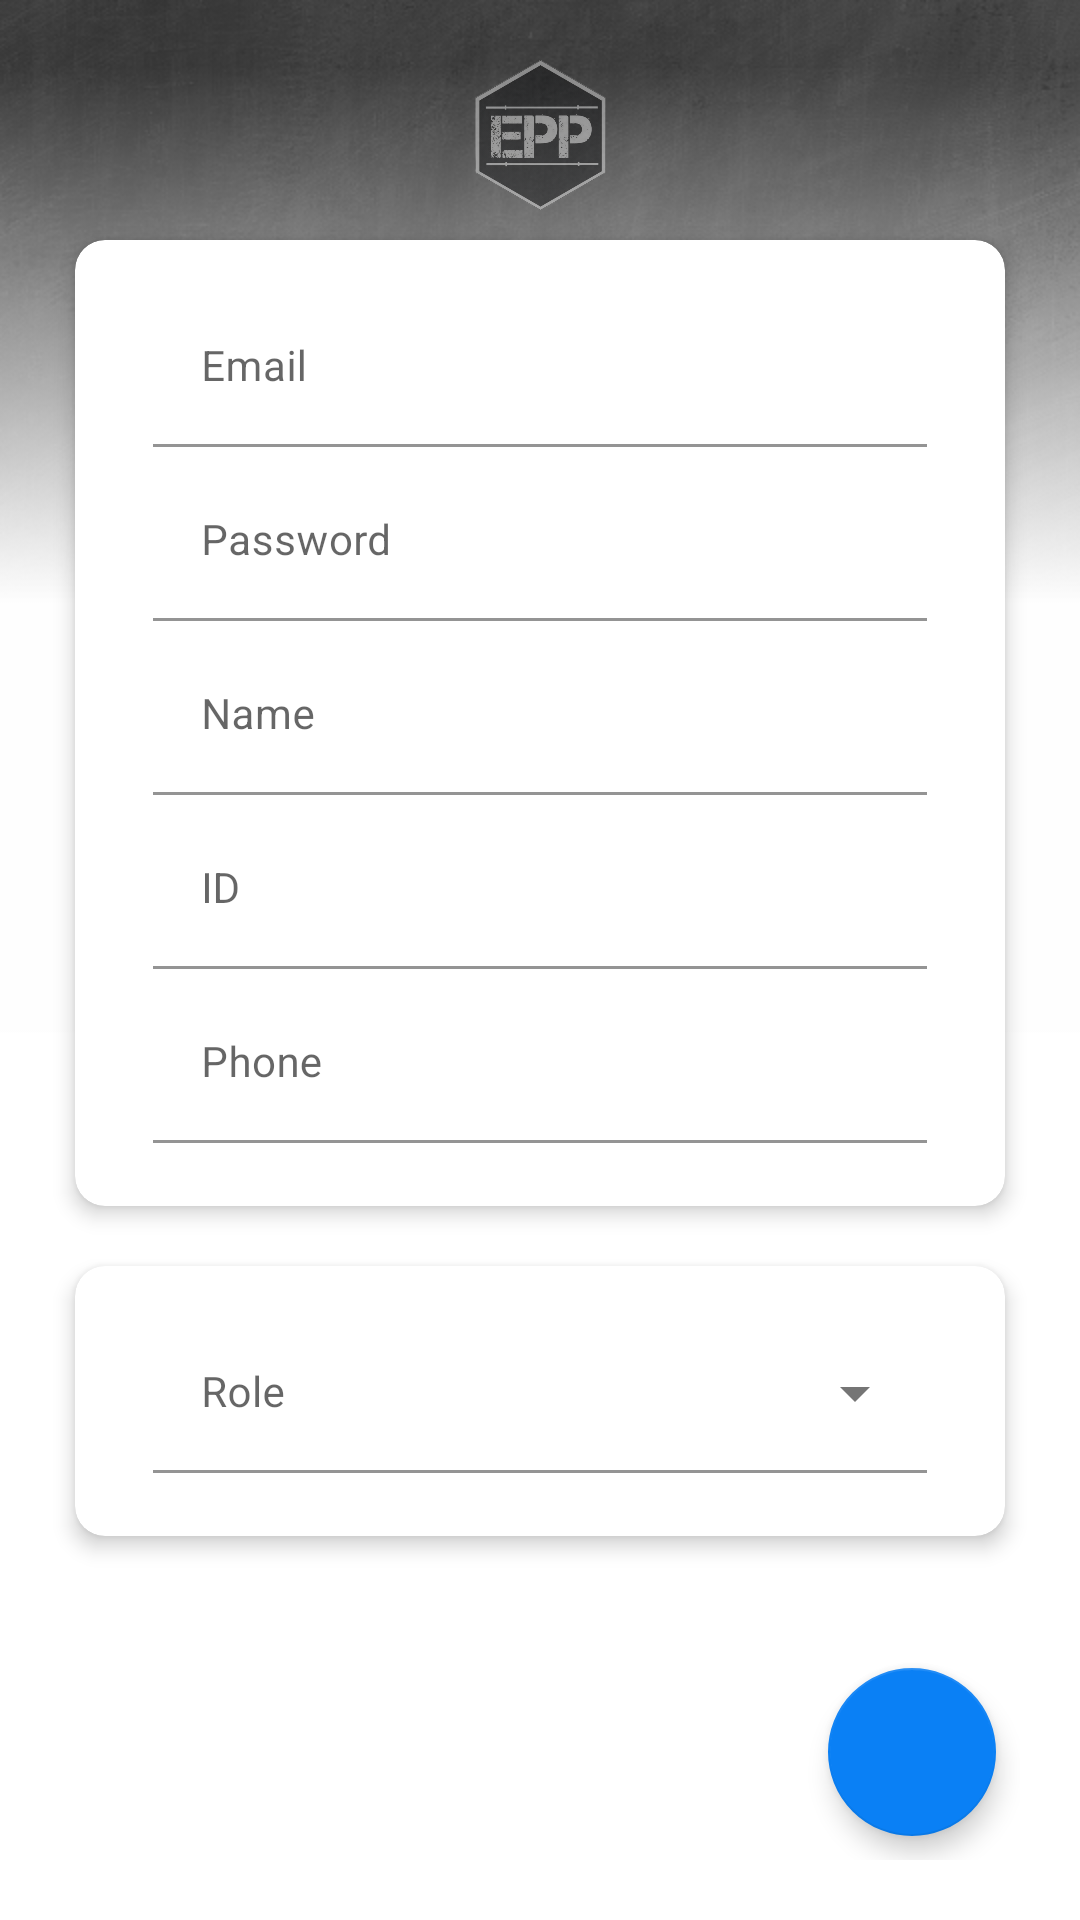

Reconstruct the res/layout file that produces this screen, plus the resources it refers to.
<!-- AndroidManifest.xml: activity theme Theme.EPPDraft1.NoActionBar -->
<!-- res/layout/activity_create_user.xml -->
<?xml version="1.0" encoding="utf-8"?>
<LinearLayout xmlns:android="http://schemas.android.com/apk/res/android"
    xmlns:app="http://schemas.android.com/apk/res-auto"
    xmlns:tools="http://schemas.android.com/tools"
    android:layout_width="match_parent"
    android:layout_height="match_parent"
    android:background="@drawable/background_dark_epp_bw_small"
    android:orientation="vertical"
    tools:context=".main.activities.CreateUserActivity">

    <LinearLayout
        android:layout_width="match_parent"
        android:layout_height="wrap_content"
        android:padding="10dp"
        android:gravity="center"
        android:layout_marginTop="10dp"
        android:orientation="horizontal">

    <ImageView
        android:layout_width="@dimen/nav_image_size3"
        android:layout_height="@dimen/nav_image_size3"
        android:src="@drawable/epp_logo_transparent"
        android:alpha="0.4"

        />

    </LinearLayout>

    <androidx.cardview.widget.CardView
        android:layout_width="match_parent"
        android:layout_height="wrap_content"
        android:layout_marginStart="@dimen/authentication_screen_marginStartEnd"
        android:layout_marginEnd="@dimen/authentication_screen_marginStartEnd"
        app:cardElevation="@dimen/card_view_elevation"
        app:cardCornerRadius="@dimen/card_view_corner_radius">


        <LinearLayout
            android:layout_width="match_parent"
            android:layout_height="wrap_content"
            android:layout_gravity="center"
            android:orientation="vertical"
            android:padding="16dp">


            <com.google.android.material.textfield.TextInputLayout
                android:layout_width="match_parent"
                android:layout_height="wrap_content"
                android:hint="@string/email"
                android:layout_marginBottom="5dp"
                android:layout_marginStart="10dp"
                android:layout_marginEnd="10dp"
                app:hintTextAppearance="@style/HintTextStyle"
                app:boxBackgroundColor="@color/white">

                <androidx.appcompat.widget.AppCompatEditText
                    android:id="@+id/et_email_create_user"
                    android:layout_width="match_parent"
                    android:layout_height="wrap_content"
                    android:textSize="14sp"
                    android:inputType="textEmailAddress"
                    android:maxLines="1"
                    android:maxEms="40"
                    android:ellipsize="end"
                    />
            </com.google.android.material.textfield.TextInputLayout>

            <com.google.android.material.textfield.TextInputLayout
                android:layout_width="match_parent"
                android:layout_height="wrap_content"
                android:hint="@string/password"
                android:layout_marginBottom="5dp"
                android:layout_marginStart="10dp"
                android:layout_marginEnd="10dp"
                app:hintTextAppearance="@style/HintTextStyle"
                app:boxBackgroundColor="@color/white">

                <androidx.appcompat.widget.AppCompatEditText
                    android:id="@+id/et_password_create_user"
                    android:layout_width="match_parent"
                    android:layout_height="wrap_content"
                    android:textSize="14sp"
                    android:inputType="textPassword"
                    android:maxLines="1"
                    android:maxEms="20"
                    />
            </com.google.android.material.textfield.TextInputLayout>

            <com.google.android.material.textfield.TextInputLayout
                android:layout_width="match_parent"
                android:layout_height="wrap_content"
                android:hint="@string/name"
                android:layout_marginBottom="5dp"
                android:layout_marginStart="10dp"
                android:layout_marginEnd="10dp"
                app:hintTextAppearance="@style/HintTextStyle"
                app:boxBackgroundColor="@color/white">

                <androidx.appcompat.widget.AppCompatEditText
                    android:id="@+id/et_name_create_user"
                    android:layout_width="match_parent"
                    android:layout_height="wrap_content"
                    android:textSize="14sp"
                    android:inputType="textCapSentences|textPersonName"
                    android:maxLines="1"
                    android:maxEms="30"
                    android:ellipsize="end"
                    />
            </com.google.android.material.textfield.TextInputLayout>

            <com.google.android.material.textfield.TextInputLayout
                android:layout_width="match_parent"
                android:layout_height="wrap_content"
                android:hint="@string/tv_profile_edit_id"
                android:layout_marginBottom="5dp"
                android:layout_marginStart="10dp"
                android:layout_marginEnd="10dp"
                app:hintTextAppearance="@style/HintTextStyle"
                app:boxBackgroundColor="@color/white">

                <androidx.appcompat.widget.AppCompatEditText
                    android:id="@+id/et_citizenId_create_user"
                    android:layout_width="match_parent"
                    android:layout_height="wrap_content"
                    android:textSize="14sp"
                    android:inputType="number"
                    android:maxLines="1"
                    android:maxEms="15"
                    android:ellipsize="end"
                    />
            </com.google.android.material.textfield.TextInputLayout>

            <com.google.android.material.textfield.TextInputLayout
                android:layout_width="match_parent"
                android:layout_height="wrap_content"
                android:hint="@string/tv_profile_edit_phone"
                android:layout_marginBottom="5dp"
                android:layout_marginStart="10dp"
                android:layout_marginEnd="10dp"
                app:hintTextAppearance="@style/HintTextStyle"
                app:boxBackgroundColor="@color/white">

                <androidx.appcompat.widget.AppCompatEditText
                    android:id="@+id/et_phone_create_user"
                    android:layout_width="match_parent"
                    android:layout_height="wrap_content"
                    android:textSize="14sp"
                    android:inputType="number"
                    android:maxLines="1"
                    android:maxEms="15"
                    android:ellipsize="end"
                    android:imeOptions="actionDone"
                    />
            </com.google.android.material.textfield.TextInputLayout>






        </LinearLayout>

    </androidx.cardview.widget.CardView>

    <androidx.cardview.widget.CardView
        android:layout_width="match_parent"
        android:layout_height="wrap_content"
        android:layout_marginTop="20dp"
        android:layout_marginStart="@dimen/authentication_screen_marginStartEnd"
        android:layout_marginEnd="@dimen/authentication_screen_marginStartEnd"
        app:cardElevation="@dimen/card_view_elevation"
        app:cardCornerRadius="@dimen/card_view_corner_radius">

        <LinearLayout
            android:layout_width="match_parent"
            android:layout_height="wrap_content"
            android:layout_gravity="center"
            android:orientation="vertical"
            android:padding="16dp">

        <com.google.android.material.textfield.TextInputLayout
            android:layout_width="match_parent"
            android:layout_height="wrap_content"
            android:hint="@string/tv_profile_edit_role"
            style="@style/Widget.MaterialComponents.TextInputLayout.FilledBox.ExposedDropdownMenu"
            android:layout_marginBottom="5dp"
            android:layout_marginStart="10dp"
            android:layout_marginEnd="10dp"
            app:hintTextAppearance="@style/HintTextStyle"
            app:boxBackgroundColor="@color/white">

            <AutoCompleteTextView
                android:id="@+id/autocomplete_roles"
                android:layout_width="match_parent"
                android:layout_height="wrap_content"
                android:inputType="none"
                android:textSize="14sp"
                />


        </com.google.android.material.textfield.TextInputLayout>

        </LinearLayout>


    </androidx.cardview.widget.CardView>

    <include
        layout="@layout/activity_create_profile_fab"
        android:layout_width="match_parent"
        android:layout_height="match_parent"/>


</LinearLayout>
<!-- res/layout/activity_create_profile_fab.xml (included above) -->
<?xml version="1.0" encoding="utf-8"?>
<RelativeLayout xmlns:android="http://schemas.android.com/apk/res/android"
    xmlns:app="http://schemas.android.com/apk/res-auto"
    android:layout_width="match_parent"
    android:layout_height="match_parent"
    xmlns:tools="http://schemas.android.com/tools"
    tools:context='.main.activities.CreateUserActivity'>

    <LinearLayout
        android:layout_width="wrap_content"
        android:layout_height="match_parent"
        android:layout_alignParentEnd="true"
        android:layout_alignParentRight="true"
        android:layout_alignParentBottom="true"
        android:layout_margin="10dp"
        android:gravity="bottom"
        android:orientation="vertical"
        android:padding="10dp">

    <com.google.android.material.floatingactionbutton.FloatingActionButton
        android:id="@+id/fab_create_profile"
        android:layout_width="wrap_content"
        android:layout_height="wrap_content"
        android:layout_margin="8dp"
        android:layout_marginBottom="16dp"
        android:background="@color/teal_700"
        android:contentDescription="@string/app_name"
        app:elevation="5dp"
        android:padding="4dp"
        android:src="@drawable/white_save_24"
        app:backgroundTint="@color/epp_primary"
        app:tint="@color/white" />

    </LinearLayout>

</RelativeLayout>
<!-- resources referenced by this layout -->
<resources>
  <color name="epp_primary">#0A80F5</color>
  <color name="teal_700">#FF018786</color>
  <color name="white">#FFFFFFFF</color>
  <dimen name="authentication_screen_marginStartEnd">25dp</dimen>
  <dimen name="card_view_corner_radius">10dp</dimen>
  <dimen name="card_view_elevation">4dp</dimen>
  <dimen name="nav_image_size3">50dp</dimen>
  <!-- drawable background_dark_epp_bw_small: png bitmap (drawable, 121811 bytes) -->
  <!-- drawable epp_logo_transparent: png bitmap (drawable, 90196 bytes) -->
  <string name="app_name" translatable="false">EPP BOX</string>
  <string name="email" translatable="false">Email</string>
  <string name="name">Name</string>
  <string name="password">Password</string>
  <string name="tv_profile_edit_id">ID</string>
  <string name="tv_profile_edit_phone">Phone</string>
  <string name="tv_profile_edit_role">Role</string>
  <style name="HintTextStyle" parent="TextAppearance.Design.Hint">
          <item name="android:textSize">12dp</item>
          <item name="android:verticalSpacing">4dp</item>
  
      </style>
  <style name="Theme.EPPDraft1.NoActionBar">
          <item name="windowActionBar">false</item>
          <item name="windowNoTitle">true</item>
      </style>
</resources>
